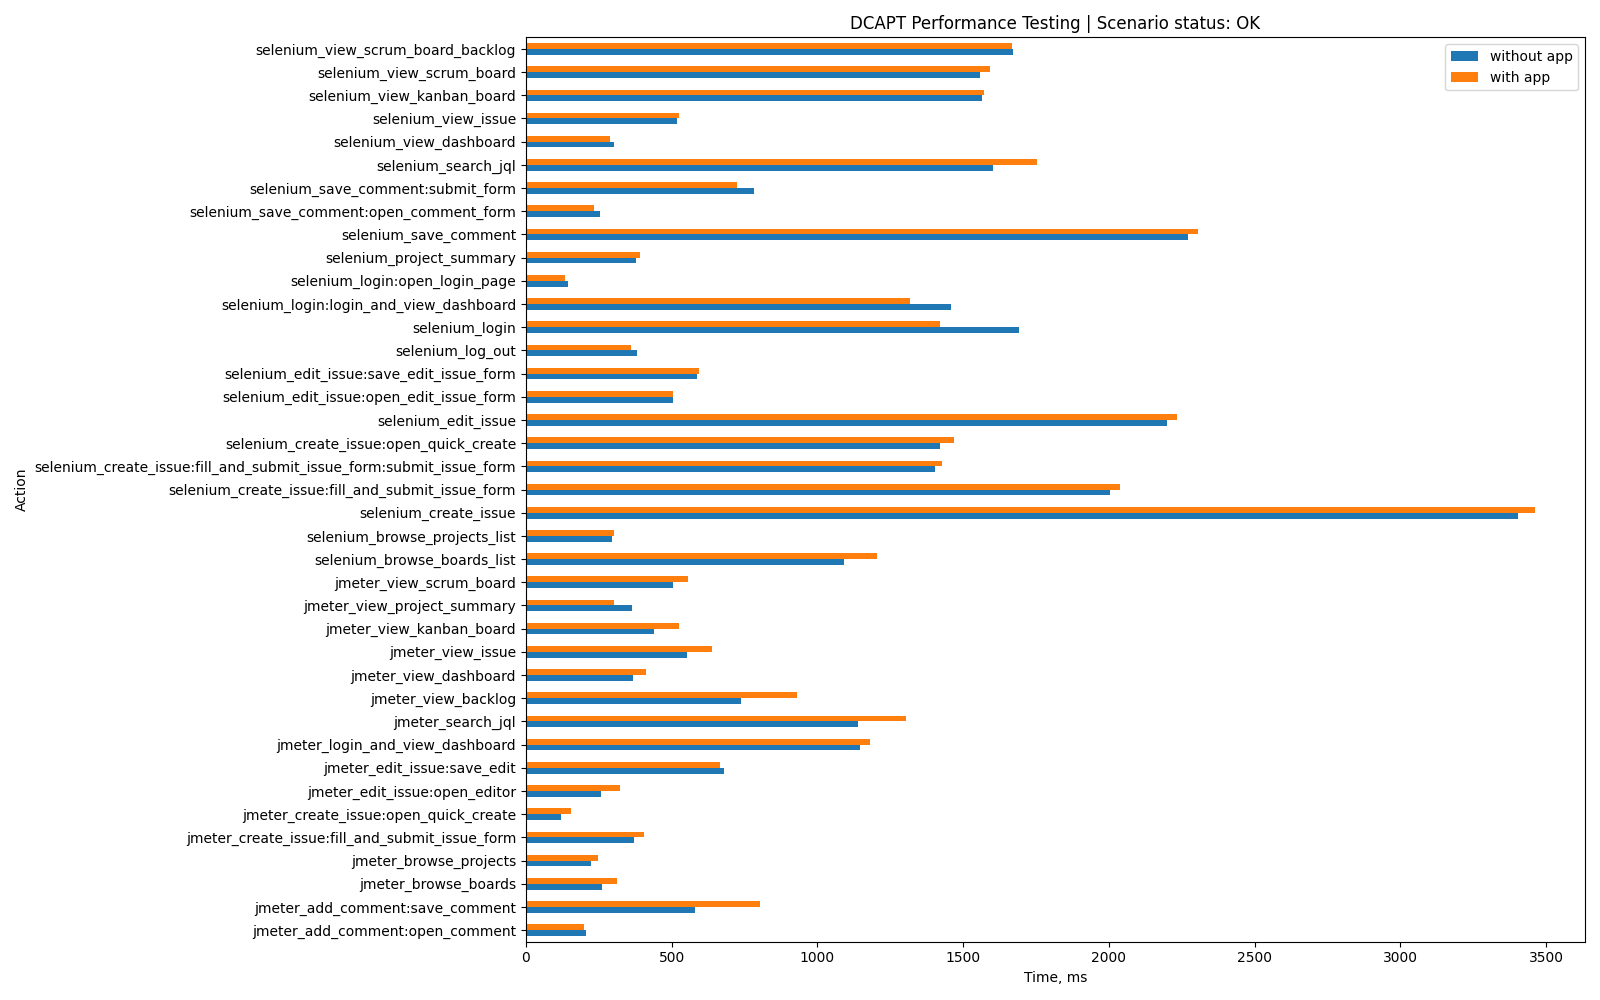

Data behind this chart, as committed beside it:
Action, without app, with app, App-specific
jmeter_login_and_view_dashboard, 1145, 1181, False
jmeter_view_dashboard, 368, 411, False
jmeter_view_scrum_board, 503, 556, False
jmeter_create_issue:open_quick_create, 122, 156, False
jmeter_view_issue, 554, 637, False
jmeter_search_jql, 1139, 1305, False
jmeter_view_backlog, 737, 931, False
jmeter_create_issue:fill_and_submit_issu…, 372, 406, False
jmeter_view_kanban_board, 439, 526, False
jmeter_browse_projects, 224, 247, False
jmeter_edit_issue:open_editor, 256, 324, False
jmeter_edit_issue:save_edit, 679, 667, False
jmeter_view_project_summary, 364, 301, False
jmeter_add_comment:open_comment, 206, 198, False
jmeter_add_comment:save_comment, 580, 804, False
jmeter_browse_boards, 262, 312, False
selenium_login:open_login_page, 143, 133, False
selenium_login:login_and_view_dashboard, 1459, 1316, False
selenium_login, 1690, 1422, False
selenium_project_summary, 378, 392, False
selenium_browse_projects_list, 294, 301, False
selenium_browse_boards_list, 1090, 1203, False
selenium_create_issue:open_quick_create, 1421, 1467, False
selenium_create_issue:fill_and_submit_is…, 1405, 1426, False
selenium_create_issue:fill_and_submit_is…, 2002, 2037, False
selenium_create_issue, 3404, 3460, False
selenium_edit_issue:open_edit_issue_form, 506, 505, False
selenium_edit_issue:save_edit_issue_form, 586, 595, False
selenium_edit_issue, 2200, 2232, False
selenium_save_comment:open_comment_form, 254, 232, False
selenium_save_comment:submit_form, 782, 723, False
selenium_save_comment, 2271, 2304, False
selenium_search_jql, 1601, 1752, False
selenium_view_scrum_board_backlog, 1670, 1667, False
selenium_view_scrum_board, 1557, 1592, False
selenium_view_kanban_board, 1563, 1572, False
selenium_view_dashboard, 302, 288, False
selenium_view_issue, 520, 524, False
selenium_log_out, 380, 360, False
